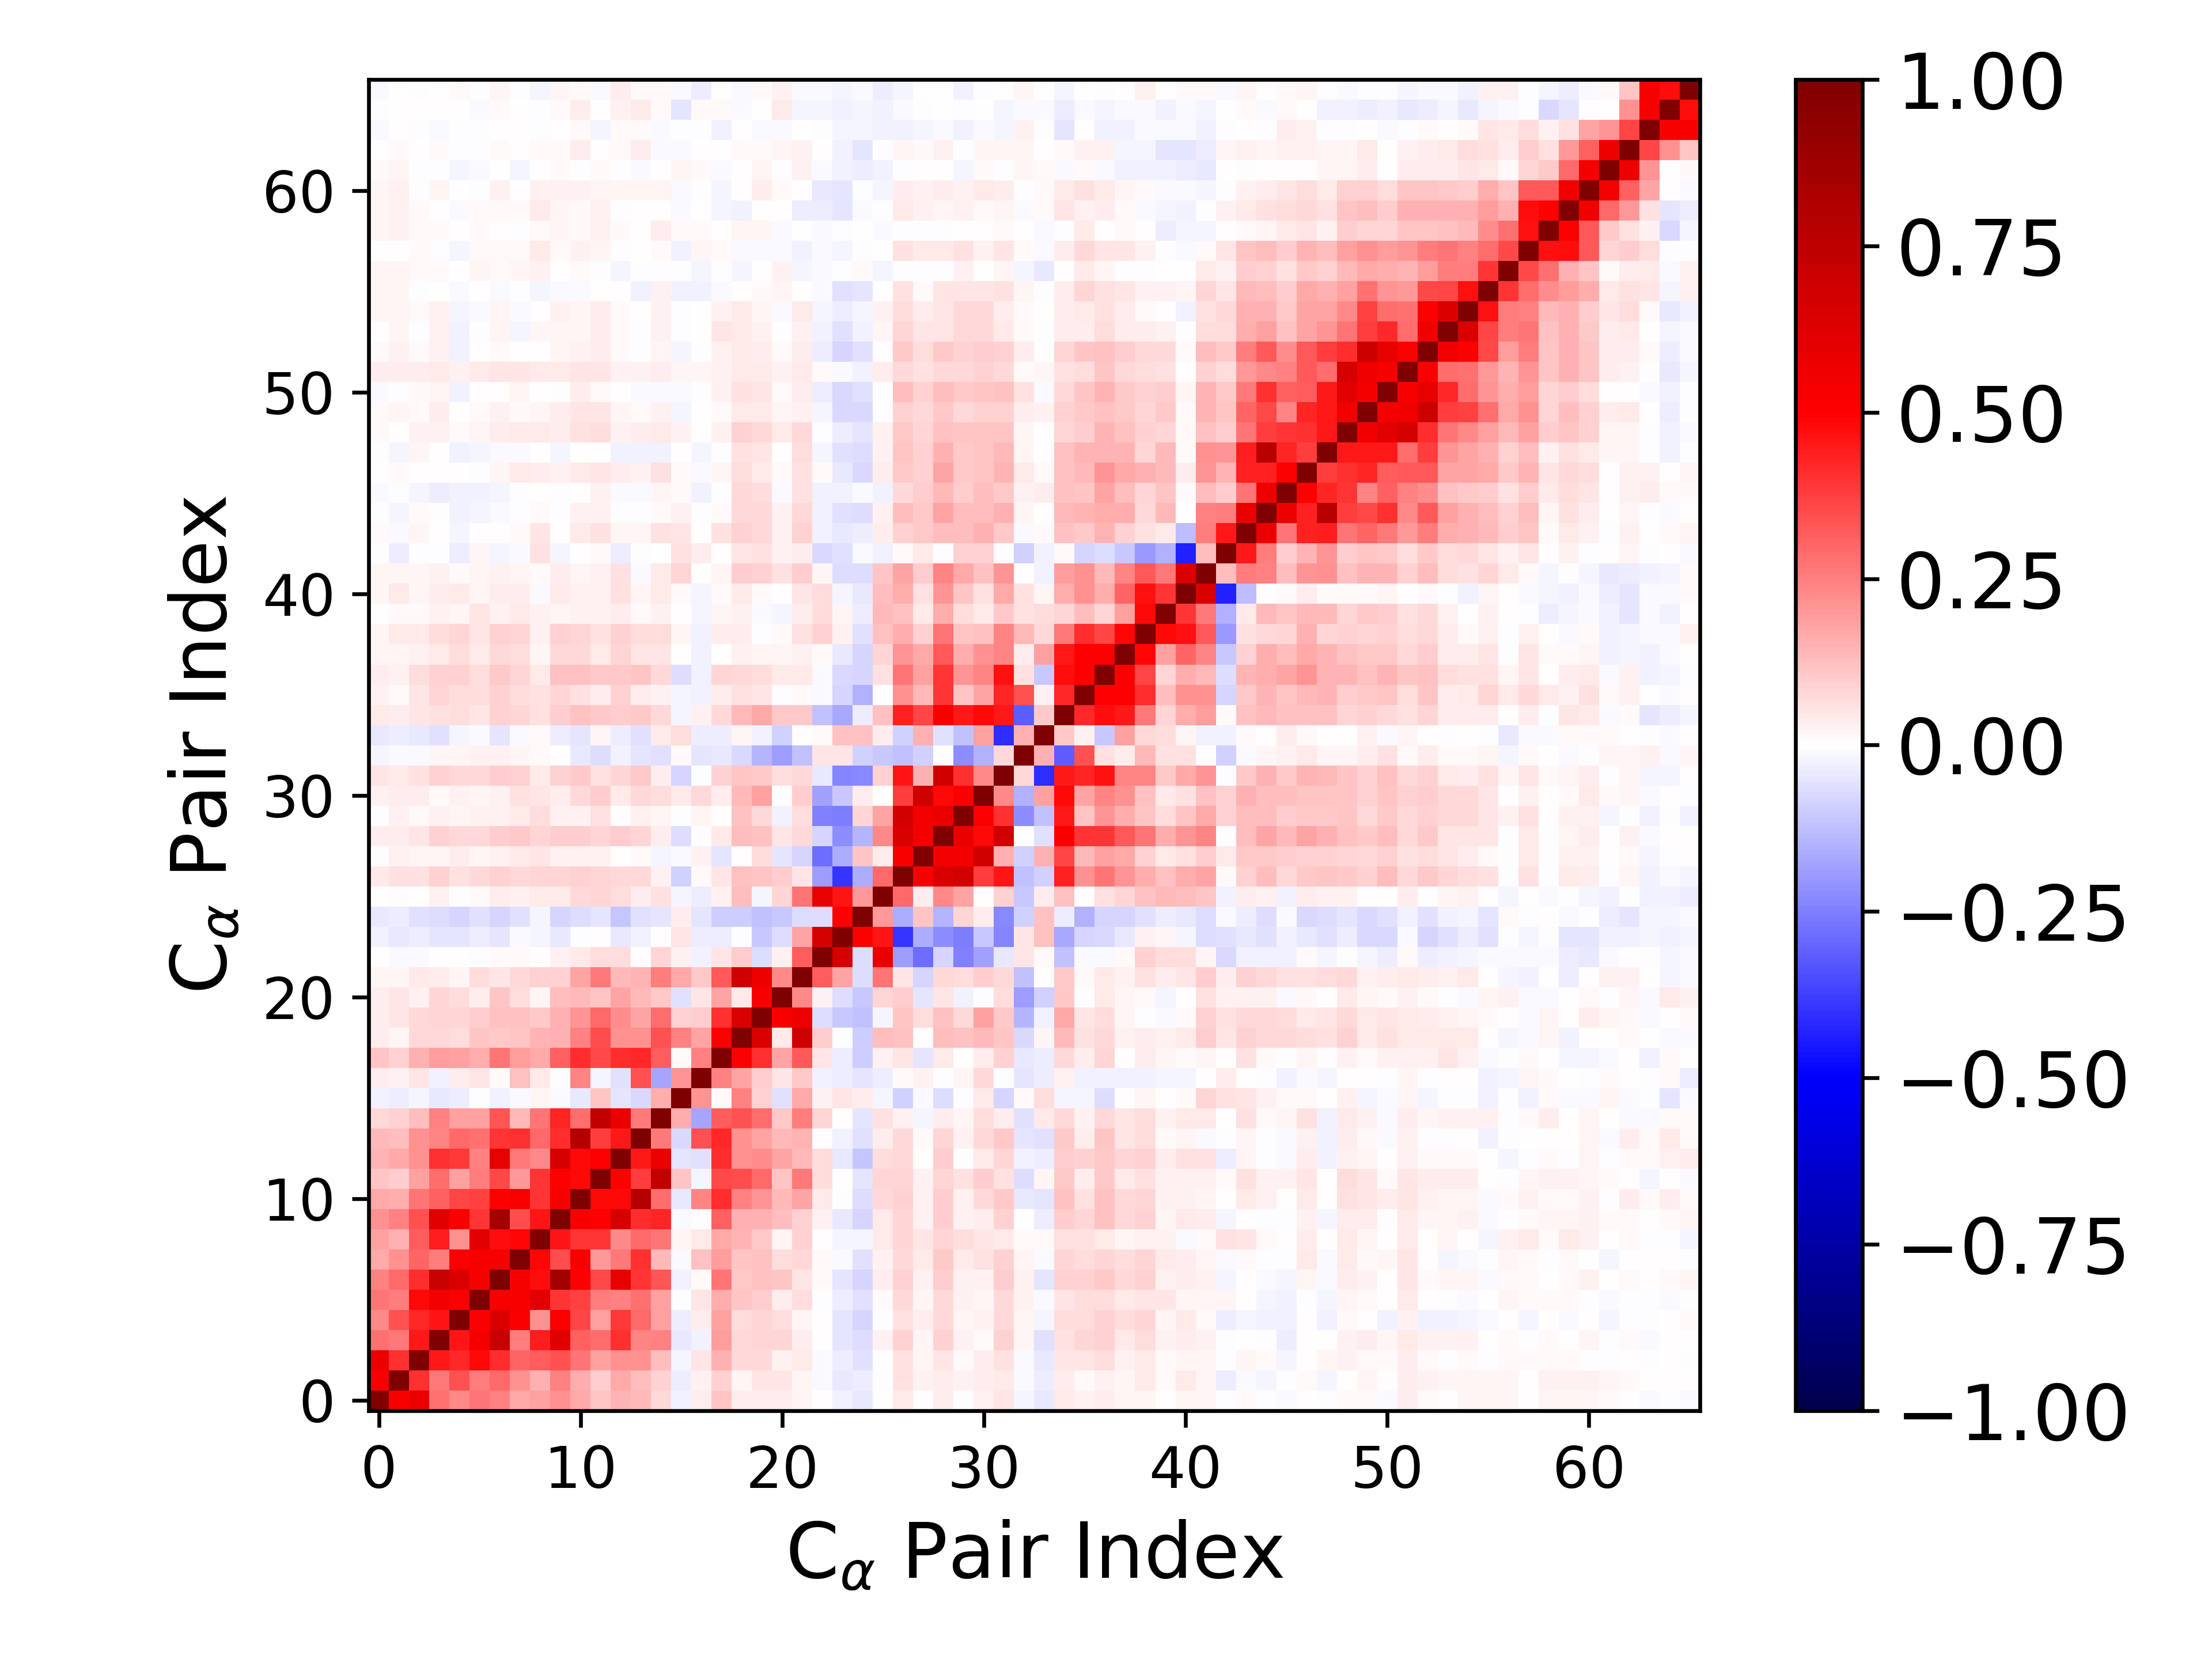

The data file committed next to this chart (first rows):
1.000000000000000000e+00, 5.226821328102546627e-01, 5.748517341368637457e-01, 2.812061579169304881e-01, 2.277390490892119701e-01, 2.716947203299003855e-01, 2.469074885294550992e-01, 1.707504902451370543e-01, 1.849988181403675602e-01, 2.162184834789644683e-01, 1.698108779168008842e-01, 1.124659453909050005e-01, 1.423113008340688435e-01, 1.363131297422771060e-01, 7.689368015282684043e-02, -2.566715438534979826e-02, 3.240356150326770268e-02, 1.099936689212409613e-01, 3.423301283354170804e-02, 3.553482914663135678e-02, 3.338018576635964213e-02, 2.263957733221392057e-02, 1.884593745233804516e-03, -2.878823188789310372e-02
5.226821328102546627e-01, 1.000000000000000000e+00, 4.032996419063633597e-01, 2.644774799927863129e-01, 3.435357791922059589e-01, 2.511694963330148855e-01, 2.902060900463463988e-01, 2.134041848838003630e-01, 1.514363839995799543e-01, 2.458345277398494844e-01, 1.604437603923941080e-01, 1.011353379671281888e-01, 1.670207050286253714e-01, 1.261573429187095308e-01, 8.791902984095587015e-02, -3.606579685139296720e-02, 2.894974356281970404e-02, 8.964950695570600425e-02, 1.992617588184404306e-02, 5.088174193213926971e-02, 5.086288913172213461e-02, 1.618712271789289614e-02, -9.908490319203587873e-03, -3.906846115374875555e-02
5.748517341368637457e-01, 4.032996419063633597e-01, 1.000000000000000000e+00, 4.466109997921863806e-01, 4.181633240320739575e-01, 4.811843540911628914e-01, 4.086199296847465856e-01, 3.030349276149502669e-01, 3.154611762439964995e-01, 3.366433343141721490e-01, 2.730891577624577904e-01, 1.812645187214164122e-01, 2.134323319886003156e-01, 2.124074693888393095e-01, 1.287348491683607543e-01, -1.568055011129566509e-02, 5.211492378962945954e-02, 1.494890559403156682e-01, 7.665965208464307901e-02, 7.375551002957407565e-02, 2.819036212166488656e-02, 4.035097459650135998e-02, -9.212738482214989991e-03, -3.395413731750399761e-02
2.812061579169304881e-01, 2.644774799927863129e-01, 4.466109997921863806e-01, 1.000000000000000000e+00, 4.606649617458799528e-01, 5.323252015419439598e-01, 7.106328884879081764e-01, 2.509846046931720753e-01, 4.404126738320047196e-01, 6.161734230784776667e-01, 3.111423328044797265e-01, 2.852915261917442491e-01, 4.045390693117084102e-01, 2.368262737912776583e-01, 2.469979019230535700e-01, -3.994667281862442076e-02, -3.025107100831386439e-02, 1.922257872847484561e-01, 7.707392346529713667e-02, 8.253167865507790579e-02, 8.002642873514700939e-02, 3.293758225366460318e-02, 1.955861431894225389e-03, -5.109417381130292035e-02
2.277390490892119701e-01, 3.435357791922059589e-01, 4.181633240320739575e-01, 4.606649617458799528e-01, 1.000000000000000000e+00, 5.097498913833965473e-01, 6.338313014869041417e-01, 5.113983077007251410e-01, 2.173508798278760146e-01, 5.152586692606144769e-01, 3.630456155004260221e-01, 1.844940494341383852e-01, 3.829262868090391736e-01, 2.938793530375261032e-01, 1.815908895499580844e-01, -3.681281612022072741e-02, 3.746139934727032994e-02, 1.807070254409806620e-01, 6.572508079084203592e-02, 8.449908338678632780e-02, 6.681694671802188012e-02, 1.721837553510589466e-02, 2.365306491527436174e-04, -4.781460082613094714e-02
2.716947203299003855e-01, 2.511694963330148855e-01, 4.811843540911628914e-01, 5.323252015419439598e-01, 5.097498913833965473e-01, 1.000000000000000000e+00, 5.303787638637231794e-01, 5.272185290729038964e-01, 6.077566544213532929e-01, 3.941327926348313637e-01, 3.690087119709229424e-01, 2.574121006618274032e-01, 2.429331704889844401e-01, 2.775539237421467131e-01, 1.863442915626029039e-01, -4.436620505956103029e-03, 5.333640393548177983e-02, 1.623865614574326599e-01, 1.137177832555448381e-01, 9.675638357664988198e-02, 3.832313601530135116e-02, 7.023934809886653308e-02, -3.210404433243670141e-03, -3.403954500503738462e-02
2.469074885294550992e-01, 2.902060900463463988e-01, 4.086199296847465856e-01, 7.106328884879081764e-01, 6.338313014869041417e-01, 5.303787638637231794e-01, 1.000000000000000000e+00, 5.295621541056527715e-01, 4.761651261976535543e-01, 8.519042467804022190e-01, 4.979955404456467005e-01, 3.588145418929339359e-01, 5.872494027670667194e-01, 3.907403693571612213e-01, 3.288476360239480645e-01, -2.701742439920605532e-02, 1.050306851625724958e-02, 2.670476561854807085e-01, 1.081826089722869172e-01, 1.194286452934790188e-01, 1.162593472481563001e-01, 5.074920731856712164e-02, 1.495115080455962711e-02, -4.793941761344106683e-02
1.707504902451370543e-01, 2.134041848838003630e-01, 3.030349276149502669e-01, 2.509846046931720753e-01, 5.113983077007251410e-01, 5.272185290729038964e-01, 5.295621541056527715e-01, 1.000000000000000000e+00, 4.852853040345286861e-01, 3.458705035344261103e-01, 5.212471105818253791e-01, 1.967981236794454913e-01, 2.621070431740443740e-01, 4.005188011475991350e-01, 1.399259220498491052e-01, -1.272878498561473039e-02, 1.203040905469282690e-01, 1.875493915599206474e-01, 1.169659070668836870e-01, 1.180371576823363161e-01, 6.422026391003131385e-02, 7.061272006981175742e-02, 1.429628982105077793e-02, -1.012542930826214674e-02
1.849988181403675602e-01, 1.514363839995799543e-01, 3.154611762439964995e-01, 4.404126738320047196e-01, 2.173508798278760146e-01, 6.077566544213532929e-01, 4.761651261976535543e-01, 4.852853040345286861e-01, 1.000000000000000000e+00, 4.551331422696600071e-01, 3.938632682666410312e-01, 3.969741019372858282e-01, 2.296299856355281666e-01, 2.904536344950258697e-01, 2.729723103548881702e-01, 2.171461560391970552e-02, 4.023851307642513364e-02, 1.655479407693433436e-01, 1.474684535635332194e-01, 1.036813488885459100e-01, 2.126090517117615666e-02, 8.738097860442030351e-02, 1.604055754967108642e-03, -1.988261237923497418e-02
2.162184834789644683e-01, 2.458345277398494844e-01, 3.366433343141721490e-01, 6.161734230784776667e-01, 5.152586692606144769e-01, 3.941327926348313637e-01, 8.519042467804022190e-01, 3.458705035344261103e-01, 4.551331422696600071e-01, 1.000000000000000000e+00, 5.226414211916092789e-01, 4.942482288860390316e-01, 6.556609383090328258e-01, 4.104827936898552410e-01, 4.274807942387818804e-01, -1.322572304757581307e-02, -2.197914941059813873e-03, 3.124433251088880037e-01, 1.544164486224751109e-01, 1.531556917362885406e-01, 1.252109650011019593e-01, 9.146619930970112389e-02, 2.701521471518315842e-02, -4.406544587143803454e-02
1.698108779168008842e-01, 1.604437603923941080e-01, 2.730891577624577904e-01, 3.111423328044797265e-01, 3.630456155004260221e-01, 3.690087119709229424e-01, 4.979955404456467005e-01, 5.212471105818253791e-01, 3.938632682666410312e-01, 5.226414211916092789e-01, 1.000000000000000000e+00, 4.825732461835510190e-01, 4.809488325265775521e-01, 7.866426569529794133e-01, 2.820166014539901567e-01, -4.397809134624289240e-02, 2.389190205777364240e-01, 4.072401862671624628e-01, 2.467247455457637073e-01, 2.093549467806748998e-01, 1.403794768037686658e-01, 1.757094620944768260e-01, 4.247109766328023561e-02, -9.903862520292698503e-04
1.124659453909050005e-01, 1.011353379671281888e-01, 1.812645187214164122e-01, 2.852915261917442491e-01, 1.844940494341383852e-01, 2.574121006618274032e-01, 3.588145418929339359e-01, 1.967981236794454913e-01, 3.969741019372858282e-01, 4.942482288860390316e-01, 4.825732461835510190e-01, 1.000000000000000000e+00, 5.066878334497757486e-01, 3.826130626615921737e-01, 7.282907556072635291e-01, 1.122464601637793019e-01, -1.848708326265701904e-02, 3.536237116935846414e-01, 3.495987783897232526e-01, 2.932318644711943700e-01, 1.118468548061982287e-01, 2.627074581284552512e-01, 6.765490354946260276e-02, 7.991611929164556521e-04
1.423113008340688435e-01, 1.670207050286253714e-01, 2.134323319886003156e-01, 4.045390693117084102e-01, 3.829262868090391736e-01, 2.429331704889844401e-01, 5.872494027670667194e-01, 2.621070431740443740e-01, 2.296299856355281666e-01, 6.556609383090328258e-01, 4.809488325265775521e-01, 5.066878334497757486e-01, 1.000000000000000000e+00, 4.473501821584863203e-01, 5.765105780609460773e-01, -4.886743621777924623e-02, -5.925401935006000681e-02, 4.094819075061652547e-01, 2.142023743389533108e-01, 2.252889453006330089e-01, 1.769697617559338465e-01, 1.372930085379766851e-01, 6.355049461655734588e-02, -4.058180067509763872e-02
1.363131297422771060e-01, 1.261573429187095308e-01, 2.124074693888393095e-01, 2.368262737912776583e-01, 2.938793530375261032e-01, 2.775539237421467131e-01, 3.907403693571612213e-01, 4.005188011475991350e-01, 2.904536344950258697e-01, 4.104827936898552410e-01, 7.866426569529794133e-01, 3.826130626615921737e-01, 4.473501821584863203e-01, 1.000000000000000000e+00, 2.646894108826069458e-01, -7.322029349888105332e-02, 3.380461692755427627e-01, 4.157385094401050973e-01, 2.174115119772135618e-01, 1.777022928200333862e-01, 1.355533191541038740e-01, 1.470553322534235152e-01, 7.561747130273278883e-03, -2.486619299074007902e-02
7.689368015282684043e-02, 8.791902984095587015e-02, 1.287348491683607543e-01, 2.469979019230535700e-01, 1.815908895499580844e-01, 1.863442915626029039e-01, 3.288476360239480645e-01, 1.399259220498491052e-01, 2.729723103548881702e-01, 4.274807942387818804e-01, 2.820166014539901567e-01, 7.282907556072635291e-01, 5.765105780609460773e-01, 2.646894108826069458e-01, 1.000000000000000000e+00, 1.608637438615868054e-01, -1.791168722521730150e-01, 3.131316650929436562e-01, 3.384943760724931083e-01, 2.852535444658557129e-01, 1.039789006207751804e-01, 2.524464924431557011e-01, 7.964293976665368091e-02, 3.809314155726350494e-03
-2.566715438534979826e-02, -3.606579685139296720e-02, -1.568055011129566509e-02, -3.994667281862442076e-02, -3.681281612022072741e-02, -4.436620505956103029e-03, -2.701742439920605532e-02, -1.272878498561473039e-02, 2.171461560391970552e-02, -1.322572304757581307e-02, -4.397809134624289240e-02, 1.122464601637793019e-01, -4.886743621777924623e-02, -7.322029349888105332e-02, 1.608637438615868054e-01, 1.000000000000000000e+00, 2.092681683503686274e-01, 1.258019136212423783e-02, 2.457591776667562011e-01, 9.070425647515176215e-02, -6.168049182250758683e-02, 1.691150450448896392e-01, 3.076606028640559848e-02, 5.317542204801258693e-02
3.240356150326770268e-02, 2.894974356281970404e-02, 5.211492378962945954e-02, -3.025107100831386439e-02, 3.746139934727032994e-02, 5.333640393548177983e-02, 1.050306851625724958e-02, 1.203040905469282690e-01, 4.023851307642513364e-02, -2.197914941059813873e-03, 2.389190205777364240e-01, -1.848708326265701904e-02, -5.925401935006000681e-02, 3.380461692755427627e-01, -1.791168722521730150e-01, 2.092681683503686274e-01, 1.000000000000000000e+00, 2.487734612589944105e-01, 1.769057012219879266e-01, 9.879527848989443084e-02, 5.029399488034714399e-02, 1.020132229495113591e-01, -2.484541963909222759e-02, -3.682387941224739281e-02
1.099936689212409613e-01, 8.964950695570600425e-02, 1.494890559403156682e-01, 1.922257872847484561e-01, 1.807070254409806620e-01, 1.623865614574326599e-01, 2.670476561854807085e-01, 1.875493915599206474e-01, 1.655479407693433436e-01, 3.124433251088880037e-01, 4.072401862671624628e-01, 3.536237116935846414e-01, 4.094819075061652547e-01, 4.157385094401050973e-01, 3.131316650929436562e-01, 1.258019136212423783e-02, 2.487734612589944105e-01, 1.000000000000000000e+00, 5.084019371381585106e-01, 4.022887504115200130e-01, 1.788198714306506176e-01, 3.227389400625988447e-01, 5.140916987922206777e-02, -3.335755368290960199e-02
3.423301283354170804e-02, 1.992617588184404306e-02, 7.665965208464307901e-02, 7.707392346529713667e-02, 6.572508079084203592e-02, 1.137177832555448381e-01, 1.081826089722869172e-01, 1.169659070668836870e-01, 1.474684535635332194e-01, 1.544164486224751109e-01, 2.467247455457637073e-01, 3.495987783897232526e-01, 2.142023743389533108e-01, 2.174115119772135618e-01, 3.384943760724931083e-01, 2.457591776667562011e-01, 1.769057012219879266e-01, 5.084019371381585106e-01, 1.000000000000000000e+00, 6.371585599644058462e-01, 4.187262618914919937e-02, 6.800548619634667613e-01, 9.555491071290669880e-02, -2.150924042325466721e-03
3.553482914663135678e-02, 5.088174193213926971e-02, 7.375551002957407565e-02, 8.253167865507790579e-02, 8.449908338678632780e-02, 9.675638357664988198e-02, 1.194286452934790188e-01, 1.180371576823363161e-01, 1.036813488885459100e-01, 1.531556917362885406e-01, 2.093549467806748998e-01, 2.932318644711943700e-01, 2.252889453006330089e-01, 1.777022928200333862e-01, 2.852535444658557129e-01, 9.070425647515176215e-02, 9.879527848989443084e-02, 4.022887504115200130e-01, 6.371585599644058462e-01, 1.000000000000000000e+00, 5.195312324167007390e-01, 5.591229345632514613e-01, -6.931888496993747484e-02, -1.080985518754314229e-01
3.338018576635964213e-02, 5.086288913172213461e-02, 2.819036212166488656e-02, 8.002642873514700939e-02, 6.681694671802188012e-02, 3.832313601530135116e-02, 1.162593472481563001e-01, 6.422026391003131385e-02, 2.126090517117615666e-02, 1.252109650011019593e-01, 1.403794768037686658e-01, 1.118468548061982287e-01, 1.769697617559338465e-01, 1.355533191541038740e-01, 1.039789006207751804e-01, -6.168049182250758683e-02, 5.029399488034714399e-02, 1.788198714306506176e-01, 4.187262618914919937e-02, 5.195312324167007390e-01, 1.000000000000000000e+00, 2.321103979288934860e-01, 2.736836922367093250e-02, -6.732020947492382834e-02
2.263957733221392057e-02, 1.618712271789289614e-02, 4.035097459650135998e-02, 3.293758225366460318e-02, 1.721837553510589466e-02, 7.023934809886653308e-02, 5.074920731856712164e-02, 7.061272006981175742e-02, 8.738097860442030351e-02, 9.146619930970112389e-02, 1.757094620944768260e-01, 2.627074581284552512e-01, 1.372930085379766851e-01, 1.470553322534235152e-01, 2.524464924431557011e-01, 1.691150450448896392e-01, 1.020132229495113591e-01, 3.227389400625988447e-01, 6.800548619634667613e-01, 5.591229345632514613e-01, 2.321103979288934860e-01, 1.000000000000000000e+00, 3.185374998749927467e-01, 1.788241216566354153e-01
1.884593745233804516e-03, -9.908490319203587873e-03, -9.212738482214989991e-03, 1.955861431894225389e-03, 2.365306491527436174e-04, -3.210404433243670141e-03, 1.495115080455962711e-02, 1.429628982105077793e-02, 1.604055754967108642e-03, 2.701521471518315842e-02, 4.247109766328023561e-02, 6.765490354946260276e-02, 6.355049461655734588e-02, 7.561747130273278883e-03, 7.964293976665368091e-02, 3.076606028640559848e-02, -2.484541963909222759e-02, 5.140916987922206777e-02, 9.555491071290669880e-02, -6.931888496993747484e-02, 2.736836922367093250e-02, 3.185374998749927467e-01, 1.000000000000000000e+00, 6.574274857732169686e-01
-2.878823188789310372e-02, -3.906846115374875555e-02, -3.395413731750399761e-02, -5.109417381130292035e-02, -4.781460082613094714e-02, -3.403954500503738462e-02, -4.793941761344106683e-02, -1.012542930826214674e-02, -1.988261237923497418e-02, -4.406544587143803454e-02, -9.903862520292698503e-04, 7.991611929164556521e-04, -4.058180067509763872e-02, -2.486619299074007902e-02, 3.809314155726350494e-03, 5.317542204801258693e-02, -3.682387941224739281e-02, -3.335755368290960199e-02, -2.150924042325466721e-03, -1.080985518754314229e-01, -6.732020947492382834e-02, 1.788241216566354153e-01, 6.574274857732169686e-01, 1.000000000000000000e+00
-4.354475236657395082e-02, -3.548934805411799870e-02, -5.592911540569071860e-02, -6.564407781801909203e-02, -7.943984168560956627e-02, -5.718615671749644608e-02, -8.261208184456794723e-02, -5.794356066208491279e-02, -2.121946450945786516e-02, -7.929537801611186154e-02, -6.251682745112752126e-02, -4.959785474557555640e-02, -1.158478179156830490e-01, -5.783472712129995169e-02, -5.264103123116144894e-02, 3.323355112060267375e-02, -4.887056465815867862e-02, -9.908990443544653248e-02, -9.948380361900840962e-02, -1.181855565702836647e-01, -1.072871047609658124e-01, -6.528211201325052893e-02, -6.357651401271738334e-02, 5.005346927009036717e-01
3.110724663649470489e-03, -6.885773973910385912e-04, 4.799033669982897578e-03, 2.712303926702077164e-02, -1.317655238210788376e-03, 1.546319173649565726e-02, 3.564826140236404539e-02, 2.754621026598589109e-02, 4.160912821943990592e-02, 4.375617438261559383e-02, 7.404119269652964519e-02, 8.168771629280985325e-02, 6.385743523104613073e-02, 3.173981477145413482e-02, 6.185110819107648289e-02, -1.654475517149589861e-02, -3.835264822075998281e-02, 3.094496229576900598e-02, 1.289031841648587695e-01, -2.101544746816978726e-02, 8.496887688577300923e-02, 2.720342475190978826e-01, 5.894818998226984963e-01, 4.556975299630053322e-01
4.168066631276081541e-02, 5.671666601015827591e-02, 5.681489859250633823e-02, 8.825684562825945878e-02, 5.903007608387320776e-02, 7.106318373245777698e-02, 8.630840547637702587e-02, 7.385062852870433181e-02, 7.905640898013074902e-02, 8.415638834481063701e-02, 8.765157227036753096e-02, 8.335081282451756168e-02, 7.492004179091150962e-02, 7.349409523022240598e-02, 2.826880166663707852e-02, -9.141698184358232337e-02, 1.479714021727102785e-02, 4.887759577055301313e-02, 1.248815800858093794e-01, 1.100490402089100844e-01, 9.895923883391329057e-02, 5.054497902028447232e-02, -1.946003463944195877e-01, -3.964008254887036453e-01
-5.680705408829203433e-03, 2.547615423788792202e-02, 2.226921911383560396e-02, 1.897900935928219582e-02, 3.398600205390632512e-02, 2.025395199531304646e-02, 2.535723126172647821e-02, 4.338201878667685002e-02, 4.823043510296988468e-02, 2.793035517212503344e-02, 2.380339051138694040e-02, 2.560537925372808471e-02, 6.258881512260289735e-03, 1.365379412927873737e-02, -2.070344645647044859e-02, -1.543214547469965239e-02, 2.961265271360605245e-02, -4.766272861268850553e-02, 5.076956536305899520e-03, 6.542415824971714589e-02, -5.088844102027004906e-02, -7.952661610745150045e-02, -2.846853992615480666e-01, -1.596714573848830587e-01
3.336591070810643322e-02, 3.816394277370020044e-02, 5.293229234588346654e-02, 8.822792951793165250e-02, 7.315843051916419426e-02, 7.735365285543109592e-02, 1.005093694820189260e-01, 1.089362307260930973e-01, 8.337701701101093987e-02, 9.453441876684785805e-02, 1.004160119614729840e-01, 7.926975996590358842e-02, 9.613116821259683198e-02, 8.045140134250676478e-02, 3.603538324412043636e-02, -6.267531466060692613e-02, -3.460566767333633255e-03, 4.656549057566226196e-02, 1.322912451960891467e-01, 1.208046128685268811e-01, 4.906509320232623622e-02, 7.265427156971804301e-02, -8.492780510818914719e-02, -2.209955695518278362e-01
-1.401846566828680992e-03, 2.426842572406654602e-02, 1.135613729102028825e-02, 3.022887592043492846e-02, 2.082767105178218517e-02, 2.924702082279785620e-02, 2.567564002999056169e-02, 4.501717794320771182e-02, 6.288393749750913198e-02, 2.530649023258260341e-02, 2.993683804981261617e-02, 5.585474403487561412e-02, -6.467144479811230869e-03, 2.819541808669079330e-02, 2.334074737589816873e-02, -7.165677937663431779e-03, 2.049678436176496921e-02, 6.504815490503199201e-04, 1.235754344414410344e-01, 7.493048296102891581e-02, -2.972338539527777032e-02, 6.285953695661461449e-02, -2.435857327216329471e-01, -2.570010542040152002e-01
2.920321824112273590e-02, 3.541526559412595809e-02, 3.228701541188358504e-02, 1.425124239467062508e-02, 2.491858367455566936e-02, 1.965019241085937812e-02, 2.395051095758858259e-02, 5.523994139813515752e-02, 4.863769270394367045e-02, 3.725947562918213024e-02, 7.433037822705600151e-02, 9.636858687418270453e-02, 3.930248427605059075e-02, 7.373883567181042931e-02, 6.721942767217715942e-02, 4.019147877349021902e-02, 7.074545888520629433e-02, 3.848674792556110863e-02, 1.396521462687960458e-01, 1.830070319852278860e-01, -4.693029518700678367e-03, 9.393526499805761321e-02, -1.851863456978977696e-01, -1.057350079000425463e-01
5.142928132012743875e-02, 4.193153542808821660e-02, 5.551382191242052594e-02, 9.065923249619813051e-02, 7.734281995518027530e-02, 7.251562575601765148e-02, 9.907305408394261048e-02, 8.868820544666179695e-02, 4.378730147778521486e-02, 8.593866731807563164e-02, 1.044766505441822729e-01, 6.171926789016535936e-02, 8.373538061750203376e-02, 1.073751991544127093e-01, 3.139797876815933475e-02, -8.139557046045876876e-02, -4.915325017700100186e-04, 8.927330328974857065e-02, 1.102272561124431061e-01, 1.027273164910043057e-01, 6.603752938611398560e-02, 7.593725621162755735e-02, -4.236237047425598506e-02, -2.370092205725622403e-01
-1.708708656770662956e-02, -1.152104781350400328e-02, -1.316921291123119772e-02, 2.224502674018542445e-02, 2.062470183546789501e-02, 2.657977426370488130e-02, 2.730553631308324514e-02, 2.016783895273783350e-02, 1.513837316775682590e-02, 6.221453139852086561e-03, -4.619228731581600383e-02, -6.479169405193076214e-02, -2.373456447387340545e-02, -5.163666540296833751e-02, -5.508645090737067374e-02, 1.528107189675846460e-02, -5.353981334651077006e-02, -4.501545489269506706e-02, -7.376267648968663770e-02, -1.416163631453211114e-01, -1.943211323488713282e-01, -1.234392880294541556e-01, 5.364111467858628801e-02, 4.972096973914424262e-02
-4.169968424080480046e-02, -3.863893646333400184e-02, -4.165945140884150244e-02, -6.080073616164310274e-02, -1.765224324858831462e-02, -1.562317315860799541e-02, -4.896248502081465559e-02, -1.490224499103669220e-02, 1.019134179911685041e-02, -3.555579533339270348e-02, -5.403104233614857560e-02, 1.571264920032973411e-02, -3.350675342983708976e-02, -5.960430557297976412e-02, 4.066308926816064595e-02, 6.324057795642291924e-02, -3.249033004850593320e-02, -3.392394544188551131e-02, 1.678207183827513937e-02, -2.510579948520885729e-02, -9.099554967762094049e-02, 2.592900615928807502e-03, 8.463915944630490823e-03, 1.175870097711654710e-01
4.115197131900926591e-02, 3.604531827495188051e-02, 5.381162043793447786e-02, 5.933918767114521042e-02, 6.701450753892575218e-02, 5.101619181036987083e-02, 8.645880160148212978e-02, 8.163308233288366078e-02, 5.891648426871029520e-02, 9.925545455932702210e-02, 1.197300155420782664e-01, 1.030936153881205630e-01, 1.004479134630299753e-01, 1.021281503916141448e-01, 7.411313779660429202e-02, -2.183249237854865271e-02, 2.793557075634661713e-02, 7.311460576758091467e-02, 1.362809035929670176e-01, 1.660341302054757495e-01, 1.046000711062216731e-01, 1.080872822375494868e-01, -1.172315180809361673e-01, -1.676847118286390603e-01
3.027584464052035865e-02, 1.125137543590918644e-02, 5.203955360053366674e-02, 8.175609387432919428e-02, 6.490133606999518023e-02, 6.953027541541212386e-02, 9.113100836446810793e-02, 6.891876173084901525e-02, 5.560706195692713405e-02, 8.399395239686377468e-02, 5.645982793951959122e-02, 3.894935097125069162e-02, 8.733877560200666024e-02, 3.328710738504606081e-02, 2.936244514882915477e-02, -2.250007517868396825e-02, -2.812256166600532112e-02, 3.872234870922784677e-02, 6.229314849347045158e-02, 4.980908125525911750e-02, -8.175250574019479310e-04, 1.130370369420797931e-02, -1.430987380515225116e-02, -8.309712758187012827e-02
3.765977867716403110e-02, 2.618393262488692697e-02, 6.968360913058474493e-02, 8.862979022793884831e-02, 9.037226104986521846e-02, 6.400162409531998109e-02, 1.088821202185126930e-01, 8.148475518007584906e-02, 4.217672045696261446e-02, 1.178548747368018956e-01, 1.211819953347087198e-01, 1.055744578925106314e-01, 1.060017234640101835e-01, 1.109992761787754884e-01, 7.261891949425683390e-02, -6.707627769754034852e-02, -2.519659337157745607e-02, 7.938276631446331000e-02, 7.793565183246430050e-02, 6.800203135721946679e-02, 4.346321730702318309e-02, 4.074246510550719874e-02, -1.434019171500011160e-02, -7.527514945100204080e-02
1.732933678559846202e-02, 1.749651704613908176e-02, 2.963318780503403430e-02, 4.289628512254246157e-02, 6.950703200702974816e-02, 4.049846440142065851e-02, 7.094201346583850487e-02, 7.017974190938597312e-02, 2.186449008000880198e-02, 7.789117045889044910e-02, 7.369892203380087881e-02, 4.496362408031931435e-02, 7.971075674917142695e-02, 5.462618286502875231e-02, 4.698814761456147210e-02, 1.758965946898829883e-03, -2.568970355200179273e-02, 5.599714443820721053e-03, 2.688996391787172591e-02, 2.045879184880232404e-02, 2.116680039069585365e-02, 2.753525706221924066e-02, 1.153980130031963605e-02, -3.948527274985833002e-02
2.011894820629873612e-02, 4.028646241565876640e-02, 4.098537456679939711e-02, 6.896056971779153388e-02, 7.976126851002027229e-02, 5.417802865046760646e-02, 9.230498933650524429e-02, 8.095822341273464784e-02, 2.863773612422946396e-02, 8.827270441934760570e-02, 8.033202883200486755e-02, 5.800061681566897470e-02, 9.293825731541194290e-02, 6.638526418762304149e-02, 6.526114783681075115e-02, 1.767990698907623628e-02, -2.714278366458796471e-02, 3.564052383957991982e-02, 3.502796251625004548e-02, -1.961934045088041187e-03, 1.540248642364949738e-02, 5.695960393644840247e-02, 8.947935128349623901e-02, 2.413721867140702915e-02
1.405082425500697382e-03, 1.204082610630074351e-02, 1.525117130668669253e-02, 2.721437147380417754e-02, 2.302113166415118914e-02, 5.017538974815714814e-02, 2.486673339231079347e-02, 4.525712613781718990e-02, 3.023249071319309214e-02, 1.715603605964991299e-02, 2.592217301906115171e-02, 2.929056003772315120e-02, 3.425232651081881741e-02, 8.104419176821441029e-03, 2.743685365513467631e-02, 2.998102589820585921e-03, -2.237849779736374861e-02, 2.070583299446179804e-02, 2.377097677383433610e-02, -8.158075488597383781e-03, -1.620091625931101981e-02, 3.425268822771232458e-02, 6.691983482555594054e-02, 2.192265047650849077e-02
1.719800237182646588e-02, 3.919189752785154357e-02, 2.094943163994663141e-02, 3.357862019327084724e-02, 4.113968468002222878e-02, 1.734096721491705864e-02, 3.561145541355802829e-02, 3.156014312136005973e-02, -1.239746189369162442e-02, 4.512675723889652407e-02, 3.066641947037565888e-02, 2.472044645617986133e-02, 5.736332747288074713e-02, 1.914340645664588947e-02, 4.001278739545159613e-02, 1.555567722279551854e-02, -1.627124195089557288e-02, 1.007391198547360339e-02, 4.254084873835872749e-02, 1.369867211085075420e-02, 3.968679200317541331e-03, 4.763118981716365358e-02, 6.273626407134209881e-02, -1.860408147224803382e-02
1.965085837270514127e-02, 2.050923026809566008e-02, 2.208725089117639581e-02, 2.964942609328035869e-02, 1.357387776589418990e-02, 1.824561993341778168e-02, 2.634402169068085844e-02, 2.161835136161250476e-02, 1.099731326014605388e-02, 3.269968414541389590e-02, 2.249664776792432291e-02, 2.864838701080369213e-02, 5.698753728059921531e-02, -1.355960702745346788e-02, 3.939209006394864265e-02, 7.901573477524531652e-02, 6.396658082726826636e-03, 1.971113349885680877e-02, 9.541492220383063216e-02, 8.637553587455977511e-02, 5.605100738219695455e-02, 9.391147025307092222e-02, 1.942465300036117989e-02, -6.639151037140579581e-02
-6.749020959449345165e-03, -3.414928732437342435e-02, -3.388532219028094362e-03, -5.594336618108096924e-03, -3.653602623263271093e-02, 1.587377486810333943e-02, -1.742431780471856775e-02, -8.555820580675697201e-03, 6.206011559846977277e-02, -2.300436457694115741e-02, 4.729159738836802643e-03, 1.055469108315132930e-02, -3.558740178484587346e-02, -5.106506545777315074e-03, 5.899947382940896878e-03, 6.180639411314235027e-02, 3.727396004597219314e-02, 5.768287031828879356e-03, 4.972732595236480785e-02, 5.683070971631932339e-02, 2.371059715941210497e-02, 3.812250152686205013e-02, -7.380875065034264715e-02, -5.871629887324274905e-02
1.186166895301779892e-02, -9.230007598833455187e-03, 1.973090738885580411e-02, 3.857983604299491682e-03, -2.020223640775755877e-02, 5.331963597401842732e-03, 3.127703370567592577e-03, 1.539981766712154171e-02, 4.795745756331136478e-02, 6.755512649396660553e-03, 4.346037662049141020e-02, 5.510469188393234824e-02, 2.332629910639150844e-02, 1.775235750686246158e-02, 5.526809404631596173e-02, 5.029542385970705437e-02, 3.073497504833632051e-03, 6.125927163620620286e-02, 9.011232225375440108e-02, 7.564935335822589590e-02, 2.916015929236714932e-02, 8.715350974305463572e-02, -2.972128781786027504e-02, -4.604404418987603775e-02
-1.396613597446921253e-03, -1.645835190538873921e-02, 9.586259271459514342e-03, -5.978984568567938945e-03, -2.692671017286852458e-02, -2.246421870382537406e-02, -1.277561327965906143e-02, -3.203694122325610131e-03, 1.067270853607624193e-02, -7.585975731156312588e-03, 2.782589434770906325e-02, 2.903169455679879135e-02, -7.808933535046548406e-03, -5.625624290279940785e-03, 8.078580117374608432e-03, 2.617621514107918920e-02, -7.054066037352073153e-03, 1.401511506137842825e-02, 7.341423410079198075e-02, 7.061380018805493708e-02, 2.711222977049220981e-02, 7.225160760621648914e-02, -2.418907449826632888e-02, -6.220263365029597008e-02
-1.425895410729023129e-02, -6.467252128985358575e-03, -2.014401326097025116e-02, -3.550352681332839822e-02, -2.516316275784752712e-02, -2.832512711642581893e-02, -1.949760894702018757e-02, -3.029318336866386810e-03, 1.751517941222621938e-03, -5.443510422157920095e-03, 4.073174474918462781e-03, 2.816017758250723146e-02, -1.417137276268934029e-02, -1.110744022465863685e-02, 1.580819246000123024e-02, 1.093069198202895401e-02, -2.549907025446356695e-02, -2.453034754926329986e-03, 7.482801543786100906e-02, 6.997269081135183699e-02, -1.030829634709123574e-02, 5.684211326104376960e-02, -3.031771454103488958e-02, -2.449743834036499993e-02
2.268885735792238335e-03, 9.228205477476514665e-03, 3.005362342238825091e-03, 3.986283547627841699e-03, 7.600999142842517105e-03, -3.597100871221373033e-03, 1.940418234540739612e-02, 4.085038509776309917e-02, 3.657073029817897031e-02, 2.817048589971073158e-02, 4.617067488837975353e-02, 4.906787010460672560e-02, 3.792696135901080234e-02, 2.517925580174512623e-02, 5.677796717873621196e-02, 8.622238579351544988e-03, -1.078360434114354616e-02, 2.240685338353835473e-02, 6.433928737838877365e-02, 4.673252937237810933e-02, 1.228910385022677007e-02, 5.540020758862818778e-02, 1.338246092312196482e-02, -4.640619401169732150e-02
-5.321243093335461128e-04, -2.201684205596778424e-02, 2.093877190264174099e-02, 1.877294308408983302e-03, -2.714819016284310271e-02, -1.901006602679160273e-02, -1.494583707290132908e-02, -1.046195193927837962e-02, 5.121273916355523686e-05, -1.626011571523247254e-02, 6.888957247314529339e-03, 8.764746713006527860e-04, -2.746499042092487991e-02, -2.793075810970781572e-02, -2.616995542827182594e-02, 2.187564030741495202e-03, -1.598293543864562002e-02, -5.756797883307573915e-04, 5.492683175842929394e-02, 4.860979524439450888e-02, 7.582895450001809340e-03, 6.336414460664342718e-02, -2.341387582854120505e-02, -5.621433307776416144e-02
1.093855299821145169e-02, 5.663195907636788852e-03, 2.420794693782548149e-02, 2.819831678908410813e-02, 1.253264493515957728e-02, 2.078990867179089999e-02, 3.215192202371032482e-02, 4.464753725860506200e-02, 4.430564249476126593e-02, 3.444240519425630781e-02, 5.488027964656162078e-02, 6.785553369686321556e-02, 2.804237430553798913e-02, 3.516205139912296357e-02, 4.560645380587365072e-02, 2.709436422156961261e-02, 2.352413546779419298e-03, 3.084160912915227468e-02, 8.982609478960054683e-02, 7.629037938747491865e-02, 3.959416572382389726e-02, 7.611449628317422389e-02, -6.341772663906893731e-03, -3.890737351295563140e-02
1.370337314651723370e-02, 1.995702141204263452e-02, 1.302999558336604725e-02, 3.718264231565272804e-02, 1.019988201972680652e-03, 1.212616708891939114e-02, 2.605644577731255560e-02, 1.360815372300925100e-02, 1.669301687575189264e-02, 3.644755262001631718e-02, 5.390870815548978040e-02, 4.757121915807216439e-02, 1.576792057086114085e-02, 1.404030517363844682e-02, 2.889831560398272575e-02, -1.998424665584210003e-02, 4.877052752088773847e-03, 1.513486731962327900e-02, 4.058714239663108181e-02, 4.043734778348921644e-02, 1.764975948925607760e-02, 2.804458411616124122e-02, -2.322546621730676303e-02, -7.068275652336032666e-02
-8.107169806680358803e-03, -4.462534637388756997e-03, 1.113534269989487936e-02, 1.851763820709252314e-02, -2.811192573389113131e-02, 2.745582210848720745e-03, 3.281928341371647458e-03, 1.866748661015157212e-02, 2.635680173452536242e-03, -2.565635981069551690e-03, 3.402047748480617473e-02, 1.353960595361147247e-02, 3.834742204219595586e-03, -9.877381990613989457e-03, -1.105030934759064325e-02, -9.137074048680953603e-03, -3.602009958961951714e-03, 2.369262062464438240e-02, 6.112056616164703027e-02, 5.306437148428487516e-02, 1.188149493854967487e-02, 3.860114111912835155e-02, -3.518959208384769832e-02, -7.037661760351855700e-02
3.143743029594886496e-02, 3.689644940436938303e-02, 3.800996559449321133e-02, 4.052953606211478349e-02, 2.754607860853977575e-02, 3.938674543384775711e-02, 5.062096036477976846e-02, 5.218030413493621872e-02, 4.025383193103018037e-02, 4.619318713647342645e-02, 5.280020219012294957e-02, 5.444741867643071442e-02, 2.962575728041712611e-02, 2.920396988620052592e-02, 3.341143872295518347e-02, 1.653287493752957429e-02, 2.247574848408594519e-02, 2.730440975424701378e-02, 4.641737047197540267e-02, 4.621259471392986234e-02, 3.003384523996951647e-02, 4.327608987848777927e-02, 1.384151209452835242e-02, -1.283602080513309221e-02
1.256600717131423593e-02, 2.437600284290153407e-02, 1.062279019551800804e-02, 3.080898577242427092e-02, -2.442245566977737856e-02, 4.559765990066415482e-03, 1.310472953079745706e-02, 1.038802722638614007e-03, 6.707864848431638327e-03, 1.704124475261791644e-02, 2.985998262719861962e-02, 3.504903878000335121e-02, 1.195704975905483546e-02, -6.352474219407301670e-03, 2.154877869449255828e-02, -2.182469964167666962e-02, -3.388956983463947258e-03, 3.093468948507174798e-02, 4.579194007363412283e-02, 3.737528825243871533e-02, 1.285536972730419100e-02, 3.332785035718577316e-02, -3.568780621094694988e-02, -7.951385781647497819e-02
3.155573226822721254e-03, 1.762598384988167330e-02, -1.322378624971526384e-04, 3.006375404056533737e-02, -2.404484342037329497e-02, -1.446673982682383265e-03, 1.752601640751528037e-02, -1.662509483810076932e-02, 2.067920620257942751e-02, 2.198373673974044970e-02, 1.851446552519174851e-02, 3.202176307117892556e-02, 1.283241369852356449e-02, -2.832675477719520836e-03, 2.729158162985538191e-02, -1.204805836098992756e-03, 2.386577489798231023e-03, 4.765769869254217472e-02, 4.541717022012865118e-02, 2.884790951230115780e-02, -1.199343331849625320e-03, 2.566606332180749322e-02, -2.393112684048846750e-02, -5.552771580571935761e-02
1.845838203179931206e-02, 1.615377668931415600e-02, 1.157633538496768977e-02, 2.485663866329010027e-02, -1.832140740863414524e-02, -9.828341210760210486e-03, 2.025916386635893962e-02, -1.196975988032488065e-02, 7.752513809688954712e-03, 3.045845473573002143e-02, 2.317844073662427007e-02, 3.607574163926079852e-02, 1.294201705264070093e-02, 1.154200718335247596e-03, 2.450831800108714195e-02, -2.754291605718466127e-03, 5.602743218159205417e-03, 2.813147617377411910e-02, 4.669390098480151463e-02, 1.774671023007273057e-02, -1.113380583604291207e-02, 4.638639095656220401e-02, -1.715378160789061274e-02, -3.832996747824799627e-02
2.155028493967690861e-02, 2.058910054726362238e-02, -1.379458595847688537e-03, 2.001297645089130794e-04, -1.244275239063197605e-02, 3.518891596483999899e-03, -1.195433670563051699e-02, -5.188571706865867383e-03, -1.858956467450116612e-02, -9.373935965028933406e-03, -1.334411743886222863e-02, 2.468016869331036587e-04, 3.243804724460690094e-03, -2.455653769546065415e-02, 2.529275898669190031e-02, -2.780229816566790607e-02, -2.448194184860512032e-02, -1.050156580994400513e-02, 4.745630073120846865e-03, 1.318222631657201514e-02, 1.605853051340621479e-02, 2.072419827424689352e-03, -1.217581831246505875e-02, -5.481390416729562537e-02
1.889006016998457174e-02, 2.263132730503938234e-02, 1.334966616601730889e-02, 8.720171734560572610e-03, 5.717506119180094416e-03, 2.220936579955424747e-02, 8.389284753217511256e-03, 1.779747795751834491e-02, 2.700385006100505803e-02, 1.378587982141519282e-03, 9.660279286851362890e-03, -1.433928133354579878e-03, -1.654416230824512155e-02, -1.411709849945946664e-03, -1.166328690742994816e-03, -1.591907440481370823e-03, -2.052712880028514236e-02, -2.412037450705012496e-03, -1.693262563317810693e-02, 6.245358706816635068e-03, 2.432128184712417998e-02, -1.579349280949260415e-02, -1.372404331174438726e-02, -2.191744346116397072e-03
5.351837490487112970e-05, 3.193710515540513703e-03, 8.280931965406515202e-03, -4.194975695911019008e-03, -1.767293301002167277e-02, 1.279289266628574548e-02, 7.922706854099023990e-03, 8.659980436624140770e-03, 4.159366636592472244e-02, 1.326473076063657865e-02, 2.658328315394025906e-02, 1.949592943194411107e-02, -4.996892210266322756e-03, 5.040557686989364898e-03, 8.036759055054628481e-03, -2.560442368364989132e-02, 1.690597866945183284e-02, 9.981797296174082373e-03, -1.070468304598460284e-02, -1.148993492412462084e-02, -1.368130831091933682e-02, -2.569248343319949918e-02, -1.237879632406335001e-02, -1.960708256641334121e-02
2.027138533304169085e-02, 2.868000141325416710e-02, 9.052131647582836033e-03, 1.089478015484851396e-02, 9.432623554474699017e-04, 1.238908127332173301e-02, 5.147338523298957552e-03, -4.629550062179387145e-03, 1.200815509899422207e-02, 1.615814836223738657e-02, 1.036135492043247126e-02, 3.027321450590815533e-02, 1.293786381252442011e-02, 8.038095712373560841e-04, 3.243467022145380546e-02, 1.211901948980603598e-02, 1.457969169571873315e-02, 6.532213296863055227e-03, 2.341422549004622267e-02, 1.689332157079992403e-02, -1.398043117341078202e-02, 4.472666405277740329e-03, -1.409784219774033211e-02, -4.081251746632654290e-03
2.277473812919925469e-02, 2.801577402704620232e-02, 8.960224093934432421e-03, 7.019500572722523618e-03, -9.430517633266022326e-03, 1.417076009264657370e-02, 1.395423155929030427e-02, 1.401925206468371612e-02, 3.954749783083809367e-02, 1.993335477864056904e-02, 1.385231145672567374e-02, 2.555442381895790815e-02, -8.552286216077582186e-05, 4.026998367909193077e-03, 7.220677941521897771e-03, -8.634603069685834603e-03, 6.611387893980237747e-03, -2.258659273458264033e-02, -2.351492168640881980e-02, 9.171412589382944239e-04, 4.586366679218068648e-03, -3.275992719040171641e-02, -3.813973185905633612e-02, -4.782107798626761275e-02
1.600819173473924661e-02, 2.967571356724246767e-02, -1.133292937464539093e-03, 1.857257761935340173e-02, 3.630488863876802849e-03, -1.426736009574271994e-03, 2.774371491616327984e-02, 5.683771943836684812e-03, 2.753291517649763750e-02, 2.715313205837617538e-02, 2.460507181505198690e-02, 1.936097571159931321e-02, 2.040556958378036620e-02, 1.638769653645478705e-02, 1.618628774560991468e-02, -7.969100891098684220e-03, -1.581988310197071255e-03, -1.564431413616534580e-02, 4.722935096215535693e-03, 3.350286739466208641e-02, 8.969173974325787141e-03, 1.250516388237585003e-03, -4.679316913561162861e-02, -5.228446138669275850e-02
... 5 more rows
